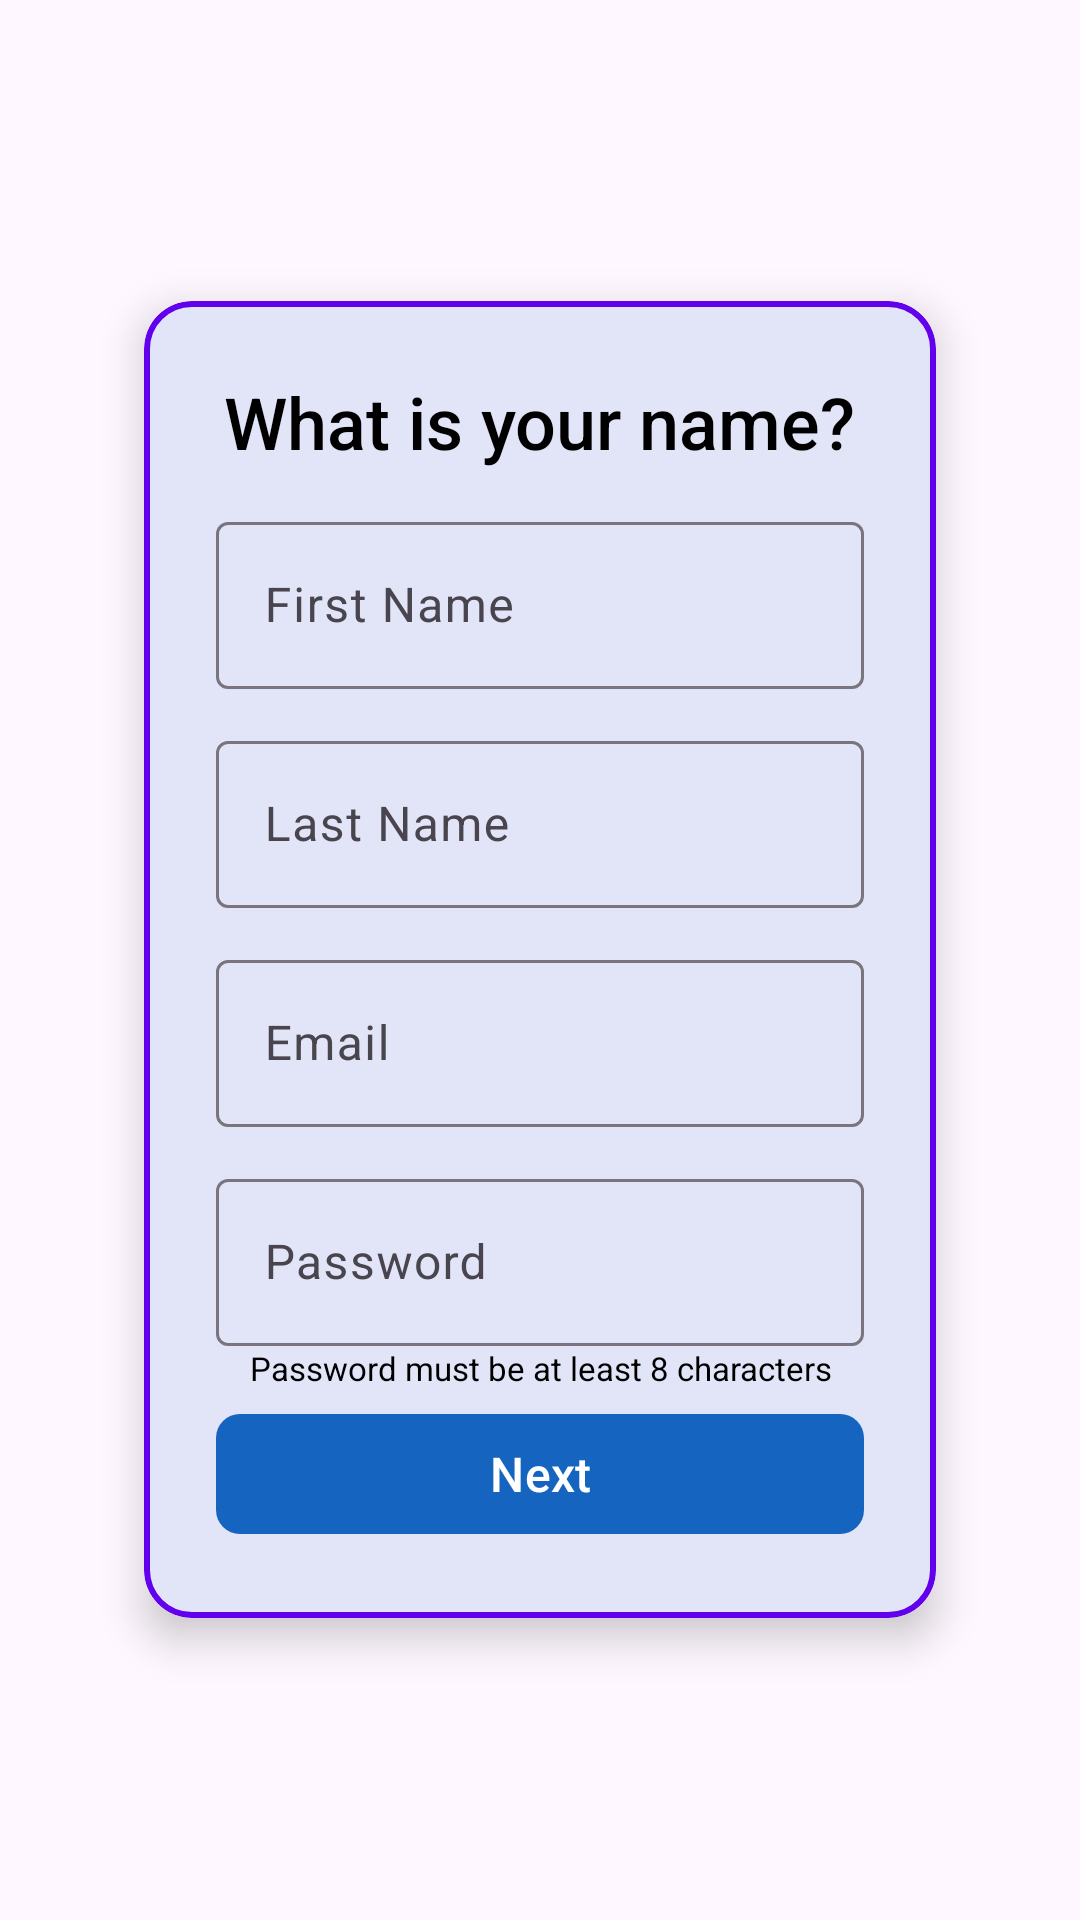

Write the Android layout XML for this screen, with the resource values it uses.
<!-- AndroidManifest.xml: activity theme Theme.MilestoneNet -->
<!-- res/layout/activity_register.xml -->
<?xml version="1.0" encoding="utf-8"?>
<RelativeLayout xmlns:android="http://schemas.android.com/apk/res/android"
    xmlns:app="http://schemas.android.com/apk/res-auto"
    xmlns:tools="http://schemas.android.com/tools"
    android:layout_width="match_parent"
    android:layout_height="match_parent"
    android:padding="16dp"
    tools:context=".RegisterActivity">

    <com.google.android.material.card.MaterialCardView
        android:layout_width="match_parent"
        android:layout_height="wrap_content"
        android:layout_centerInParent="true"
        android:layout_marginHorizontal="32dp"
        app:cardCornerRadius="16dp"
        app:cardElevation="8dp"
        app:strokeColor="@color/colorPrimary"
        app:strokeWidth="2dp">

        <LinearLayout
            android:layout_width="match_parent"
            android:layout_height="wrap_content"
            android:orientation="vertical"
            android:padding="24dp">

            <com.google.android.material.textview.MaterialTextView
                android:id="@+id/registerTitle"
                android:layout_width="wrap_content"
                android:layout_height="wrap_content"
                android:layout_gravity="center_horizontal"
                android:text="What is your name?"
                android:textColor="@android:color/black"
                android:fontFamily="sans-serif-medium"
                android:textSize="24sp" />

            <com.google.android.material.textfield.TextInputLayout
                android:layout_width="match_parent"
                android:layout_height="wrap_content"
                app:hintEnabled="true"
                android:layout_marginTop="12dp"
                android:hint="@string/first_name">

                <com.google.android.material.textfield.TextInputEditText
                    android:id="@+id/firstName"
                    android:layout_width="match_parent"
                    android:layout_height="wrap_content"
                    android:autofillHints="FirstName"
                    android:textColor="@android:color/black"
                    android:textSize="16sp"/>
            </com.google.android.material.textfield.TextInputLayout>


            <com.google.android.material.textfield.TextInputLayout
                android:layout_width="match_parent"
                android:layout_height="wrap_content"
                app:hintEnabled="true"
                android:layout_marginTop="12dp"
                android:hint="@string/last_name">

                <com.google.android.material.textfield.TextInputEditText
                    android:id="@+id/lastName"
                    android:layout_width="match_parent"
                    android:layout_height="wrap_content"
                    android:autofillHints="LastName"
                    android:textColor="@android:color/black"
                    android:textSize="16sp"/>
            </com.google.android.material.textfield.TextInputLayout>

            <com.google.android.material.textfield.TextInputLayout
                android:layout_width="match_parent"
                android:layout_height="wrap_content"
                app:hintEnabled="true"
                android:layout_marginTop="12dp"
                android:hint="@string/email">

                <com.google.android.material.textfield.TextInputEditText
                    android:id="@+id/email"
                    android:layout_width="match_parent"
                    android:layout_height="wrap_content"
                    android:autofillHints="LastName"
                    android:textColor="@android:color/black"
                    android:textSize="16sp" />
            </com.google.android.material.textfield.TextInputLayout>


            <com.google.android.material.textfield.TextInputLayout
                android:layout_width="match_parent"
                android:layout_height="wrap_content"
                app:hintEnabled="true"
                android:layout_marginTop="12dp"
                android:hint="@string/password">

                <com.google.android.material.textfield.TextInputEditText
                    android:id="@+id/password"
                    android:layout_width="match_parent"
                    android:layout_height="wrap_content"
                    android:autofillHints="LastName"
                    android:textColor="@android:color/black"
                    android:textSize="16sp" />
            </com.google.android.material.textfield.TextInputLayout>


            <com.google.android.material.textview.MaterialTextView
                android:id="@+id/passwordReqText"
                android:layout_width="match_parent"
                android:layout_height="wrap_content"
                android:fontFamily="sans-serif"
                android:gravity="center"
                android:text="@string/password_req"
                android:textColor="@android:color/black"
                android:textSize="11sp" />

            <com.google.android.material.button.MaterialButton
                android:id="@+id/nextButton"
                android:layout_width="match_parent"
                android:layout_height="wrap_content"
                android:layout_marginTop="4dp"
                android:text="@string/next"
                app:cornerRadius="8dp"
                app:strokeColor="@color/colorPrimary"
                android:textColor="@android:color/white"
                android:textSize="16sp"/>
        </LinearLayout>

    </com.google.android.material.card.MaterialCardView>

</RelativeLayout>
<!-- resources referenced by this layout -->
<resources>
  <string name="email">Email</string>
  <string name="first_name">First Name</string>
  <string name="last_name">Last Name</string>
  <string name="next">Next</string>
  <string name="password">Password</string>
  <string name="password_req">Password must be at least 8 characters</string>
  <style name="Theme.MilestoneNet" parent="Base.Theme.MilestoneNet" />
  <style name="Base.Theme.MilestoneNet" parent="Theme.Material3.DayNight.NoActionBar">
          
          
          <item name="windowNoTitle">true</item>
          <item name="android:windowFullscreen">true</item>
          <item name="android:statusBarColor">@android:color/transparent</item>
          <item name="android:navigationBarColor">@android:color/transparent</item>
          <item name="colorPrimary">#1565C0</item>
          <item name="colorOnPrimary">@color/white</item>
      </style>
  <!-- not gathered from this repository: default colours our renderer supplied (Android Studio template values) -->
  <color name="white">#FFFFFFFF</color>
  <color name="colorPrimary">#FF6200EE</color>
</resources>
